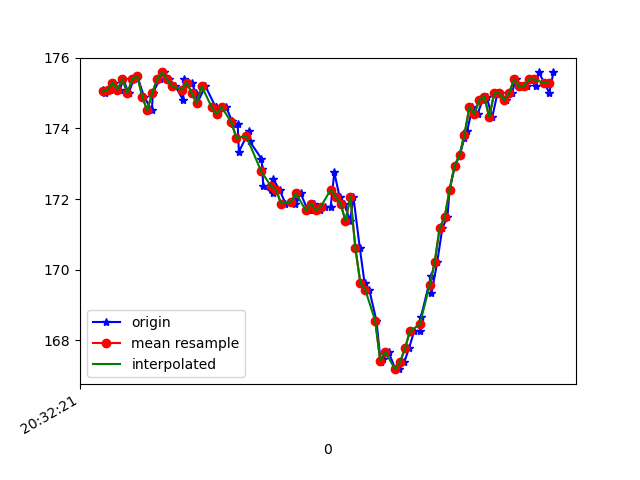

Source data for this figure (header and first rows):
1618777941121, 1473625027742045, 175.09766, -261.1328, -78.32031
1618777941129, 1473625043613123, 175.0, -261.9, -80.47
1618777941152, 1473625062749980, 175.1, -262.2, -80.08
1618777941166, 1473625081795274, 175.3, -261.9, -79.88
1618777941189, 1473625100810046, 175.1, -262.5, -80.76
1618777941204, 1473625119824819, 175.4, -261.8, -80.08
1618777941225, 1473625138870112, 175.0, -262.5, -80.47
1618777941246, 1473625157915406, 175.4, -261.7, -79.59
1618777941260, 1473625176869136, 175.5, -261.4, -79.79
1618777941287, 1473625196677462, 174.9, -262, -79.79
1618777941319, 1473625215264936, 174.5, -261.8, -80.08
1618777941323, 1473625234462836, 175.0, -261.5, -79.59
1618777941350, 1473625253569172, 175.4, -261, -79.79
1618777941367, 1473625273133328, 175.6, -261.7, -80.18
1618777941389, 1473625292239664, 175.4, -261.7, -79.1
1618777941414, 1473625311681735, 175.2, -261.8, -79.49
1618777941445, 1473625330818592, 174.8, -262, -79.49
1618777941448, 1473625350291184, 175.4, -261.3, -79.59
1618777941479, 1473625369397520, 175.3, -261.4, -80.27
1618777941497, 1473625388839591, 175.0, -262, -80.57
1618777941501, 1473625408220619, 174.7, -262.3, -79.88
1618777941535, 1473625427632168, 175.2, -261.7, -80.18
1618777941576, 1473625446738504, 174.6, -262.8, -79.49
1618777941578, 1473625466333181, 174.6, -263.2, -80.57
1618777941580, 1473625485286911, 174.4, -262.8, -80.08
1618777941618, 1473625504637418, 174.6, -263.5, -80.18
1618777941642, 1473625524048967, 174.2, -262.9, -79.39
1618777941646, 1473625543643644, 174.1, -262.4, -80.08
1618777941665, 1473625562719459, 174.1, -261.4, -79.79
1618777941670, 1473625582131008, 173.3, -259.2, -80.18
1618777941711, 1473625601176302, 173.9, -257.4, -79.2
1618777941714, 1473625620587851, 173.6, -254.8, -78.52
1618777941761, 1473625639694187, 173.1, -252.1, -78.12
1618777941765, 1473625659227822, 172.9, -248.9, -76.37
1618777941768, 1473625678334158, 172.4, -246.4, -75.88
1618777941807, 1473625697562580, 172.2, -244.3, -74.61
1618777941809, 1473625716791001, 172.6, -242, -73.14
1618777941834, 1473625736568806, 172.3, -239.7, -71.58
1618777941858, 1473625755369929, 171.9, -236.7, -69.82
1618777941895, 1473625793674165, 172, -233.8, -67.38
1618777941898, 1473625812902587, 171.9, -229.2, -62.4
1618777941919, 1473625832100487, 172.2, -227.4, -60.25
1618777941948, 1473625851695164, 171.7, -226.3, -57.91
1618777941957, 1473625871067982, 171.7, -224.4, -56.93
1618777941974, 1473625890235361, 171.9, -223.2, -54.3
1618777941999, 1473625909433261, 171.7, -222.2, -51.66
1618777942018, 1473625928570118, 171.8, -221, -49.51
1618777942040, 1473625947310199, 171.8, -220.1, -46.68
1618777942055, 1473625966538620, 172.8, -219.2, -44.04
1618777942076, 1473625985797563, 172.1, -218.3, -40.23
1618777942094, 1473626004873378, 171.9, -218.1, -38.67
1618777942119, 1473626023888150, 171.4, -218, -35.55
1618777942132, 1473626042902923, 172.1, -217.4, -33.59
1618777942158, 1473626065824422, 170.6, -217.4, -33.11
1618777942177, 1473626081329244, 169.6, -217.3, -31.35
1618777942196, 1473626104098137, 169.4, -217.2, -32.03
1618777942225, 1473626122777175, 168.6, -217.4, -33.3
1618777942242, 1473626142921235, 167.4, -217.7, -34.57
1618777942252, 1473626161325582, 167.5, -217.9, -36.43
1618777942274, 1473626180828695, 167.7, -217.8, -37.7
1618777942301, 1473626199751903, 167.2, -218.4, -39.36
... 34 more rows
